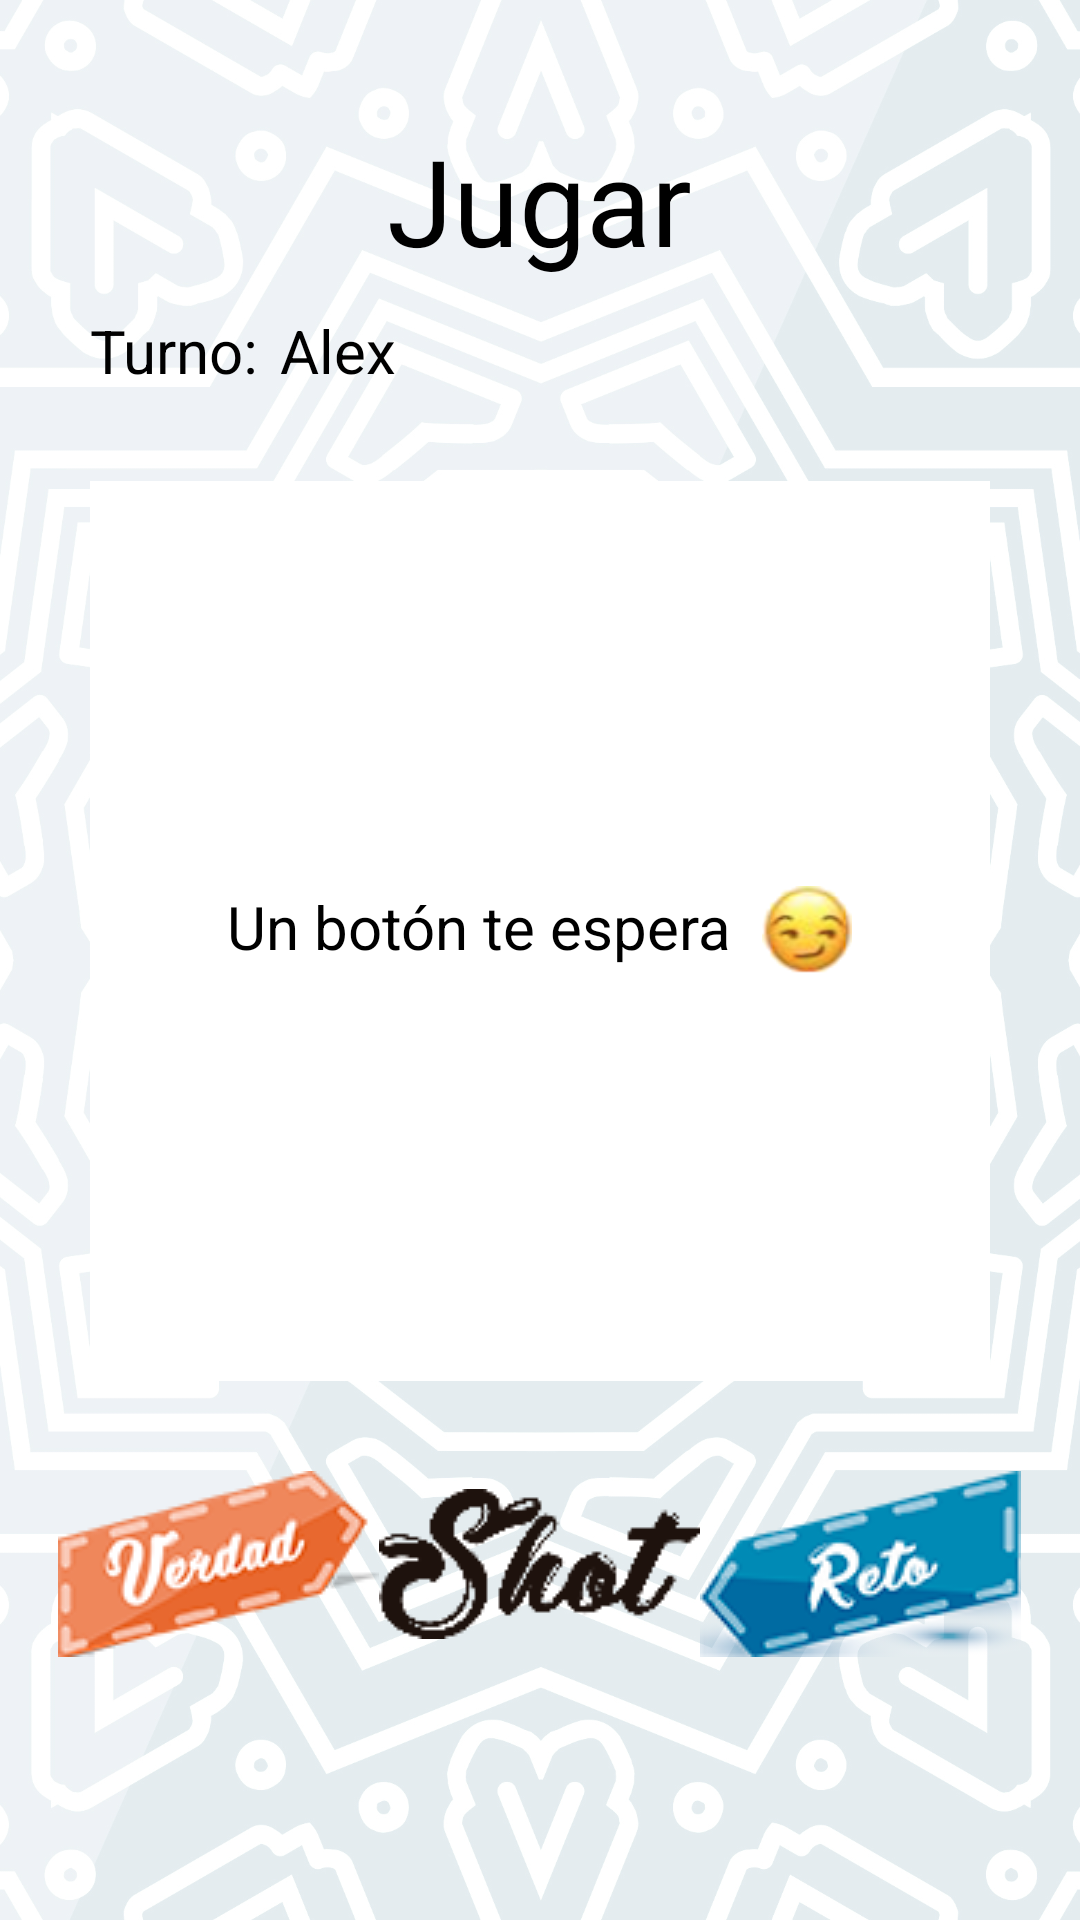

The Android layout XML behind this screen, and the referenced resources:
<!-- AndroidManifest.xml: application theme AppTheme -->
<!-- res/layout/questions_fragment.xml -->
<?xml version="1.0" encoding="utf-8"?>
<RelativeLayout xmlns:android="http://schemas.android.com/apk/res/android"
                android:layout_width="match_parent"
                android:layout_height="match_parent"
                android:background="@drawable/background">
	
	
	<ScrollView
			android:id="@+id/sv_question_container"
			android:layout_width="match_parent"
			android:layout_height="match_parent">
	
		<RelativeLayout
				android:id="@+id/rl_question_view_container"
				android:layout_width="match_parent"
				android:layout_height="wrap_content">
			
			<TextView
					android:id="@+id/mQuestionType"
					android:layout_width="wrap_content"
					android:layout_height="wrap_content"
					android:layout_centerHorizontal="true"
					android:layout_marginTop="40dp"
					android:textColor="@android:color/black"
					android:textSize="40sp"
					android:text="@string/play_text"/>
			
			<TextView
					android:id="@+id/tv_turn"
					android:layout_width="wrap_content"
					android:layout_height="wrap_content"
					android:layout_below="@+id/mQuestionType"
					android:layout_marginTop="10dp"
					android:layout_marginStart="30dp"
					android:layout_marginLeft="30dp"
					android:textColor="@android:color/black"
					android:textSize="20sp"
					android:text="@string/turn_text"/>
			
			<TextView
					android:id="@+id/mUserName"
					android:layout_width="wrap_content"
					android:layout_height="wrap_content"
					android:layout_below="@+id/mQuestionType"
					android:layout_toRightOf="@+id/tv_turn"
					android:layout_toEndOf="@+id/tv_turn"
					android:layout_marginTop="10dp"
					android:layout_marginStart="7dp"
					android:layout_marginLeft="7dp"
					android:textColor="@android:color/black"
					android:textSize="20sp"
					android:text="Alex"/>
			
			<RelativeLayout
					android:id="@+id/rl_question_container"
					android:layout_width="match_parent"
					android:layout_height="300dp"
					android:layout_below="@+id/mUserName"
					android:layout_marginTop="30dp"
					android:layout_marginEnd="30dp"
					android:layout_marginRight="30dp"
					android:layout_marginLeft="30dp"
					android:layout_marginStart="30dp"
					android:background="@android:color/white">
				
				
				<TextView
						android:id="@+id/mQuestionLevel"
						android:layout_width="wrap_content"
						android:layout_height="wrap_content"
						android:layout_centerHorizontal="true"
						android:layout_centerVertical="true"
						android:textSize="25sp"
						android:textColor="@android:color/black"
						android:text=""
						android:visibility="gone"/>
				
				<TextView
						android:id="@+id/mQuestionText"
						android:layout_width="wrap_content"
						android:layout_height="wrap_content"
						android:layout_below="@+id/mQuestionLevel"
						android:layout_centerHorizontal="true"
						android:layout_centerVertical="true"
						android:gravity="center"
						android:textSize="20sp"
						android:textColor="@android:color/black"
						android:text="@string/button_waiting"
						android:visibility="gone"/>
				
				<LinearLayout
						android:id="@+id/mButtonWaitingContainer"
						android:layout_width="wrap_content"
						android:layout_height="wrap_content"
						android:layout_below="@+id/mQuestionLevel"
						android:layout_marginTop="20dp"
						android:layout_centerHorizontal="true"
						android:layout_centerVertical="true"
						android:orientation="horizontal">
					<TextView
							android:id="@+id/tv_button_is_waiting"
							android:layout_width="wrap_content"
							android:layout_height="wrap_content"
							android:textSize="20sp"
							android:gravity="center_vertical"
							android:textColor="@android:color/black"
							android:text="@string/button_waiting"/>
					
					<ImageView
							android:id="@+id/iv_emoji"
							android:layout_width="30dp"
							android:layout_height="30dp"
							android:layout_marginStart="10dp"
							android:layout_marginLeft="10dp"
							android:src="@drawable/emoji"
							android:gravity="center_vertical"/>
				</LinearLayout>
				
				
			</RelativeLayout>
			
			<LinearLayout
					android:id="@+id/ll_true_shot_dare_container"
					android:layout_width="wrap_content"
					android:layout_height="wrap_content"
					android:layout_below="@+id/rl_question_container"
					android:layout_marginTop="30dp"
					android:orientation="horizontal"
					android:layout_centerHorizontal="true">
				
				<Button
						android:id="@+id/mTrueButton"
						android:layout_width="wrap_content"
						android:layout_height="wrap_content"
						android:background="@drawable/botton_true"/>
				
				<Button
						android:id="@+id/mShotButton"
						android:layout_width="wrap_content"
						android:layout_height="wrap_content"
						android:background="@drawable/botton_shot"/>
				
				<Button
						android:id="@+id/mDareButton"
						android:layout_width="wrap_content"
						android:layout_height="wrap_content"
						android:background="@drawable/botton_dare"/>
				
			</LinearLayout>
		
		</RelativeLayout>
	
	</ScrollView>

</RelativeLayout>
<!-- resources referenced by this layout -->
<resources>
  <!-- drawable background: png bitmap (drawable, 623216 bytes) -->
  <!-- drawable botton_dare: png bitmap (drawable, 9414 bytes) -->
  <!-- drawable botton_shot: png bitmap (drawable, 2322 bytes) -->
  <!-- drawable botton_true: png bitmap (drawable, 8874 bytes) -->
  <!-- drawable emoji: png bitmap (drawable, 4743 bytes) -->
  <string name="button_waiting">Un botón te espera</string>
  <string name="play_text">Jugar</string>
  <string name="turn_text">Turno:</string>
  <style name="AppTheme" parent="Theme.AppCompat.NoActionBar">
          
          <item name="colorPrimary">@color/colorPrimary</item>
          <item name="colorPrimaryDark">@color/colorPrimaryDark</item>
          <item name="colorAccent">@color/colorAccent</item>
      </style>
  <color name="colorPrimary">#2D89CB</color>
  <color name="colorPrimaryDark">#00574B</color>
  <color name="colorAccent">#D81B60</color>
</resources>
